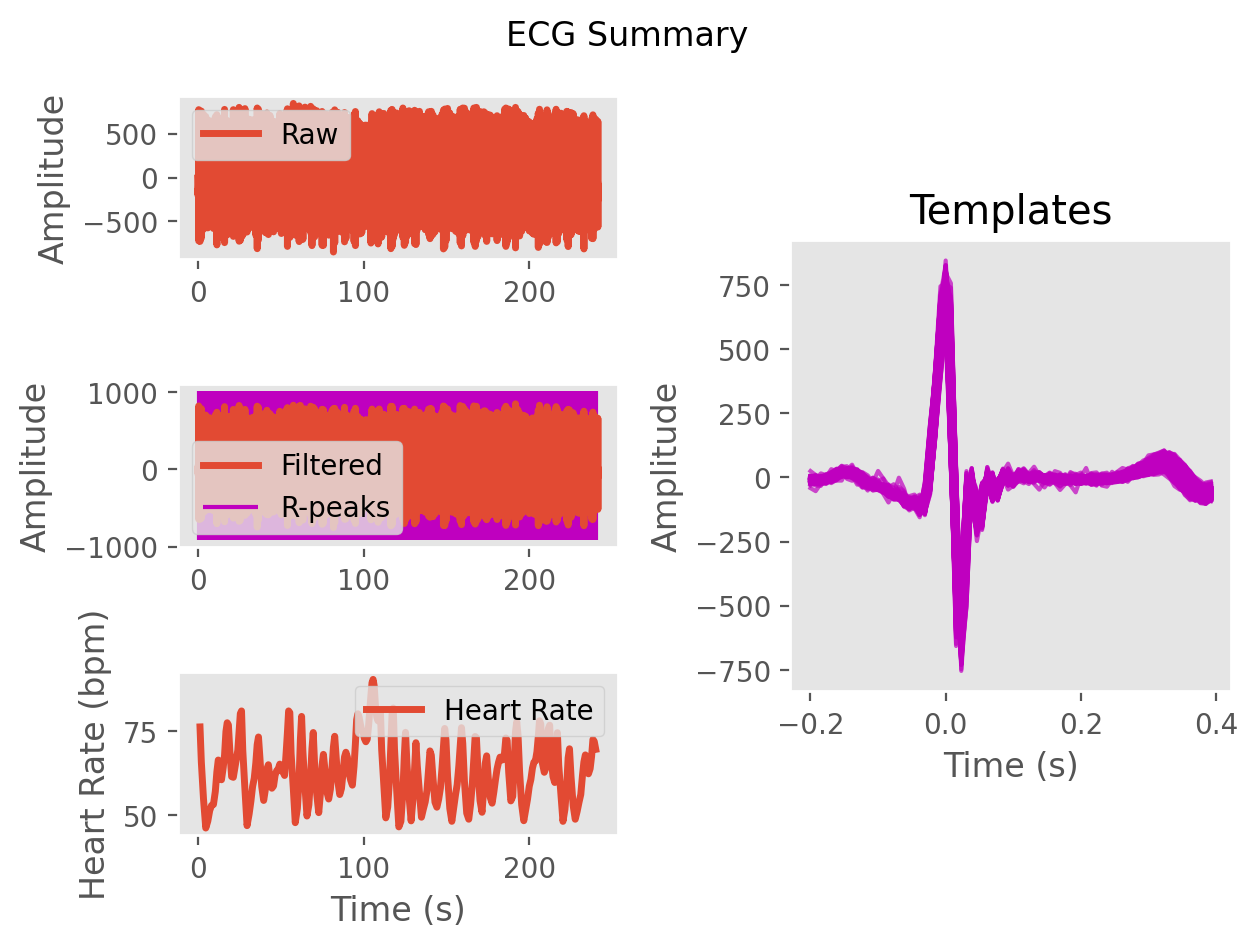

Values plotted in this chart, from the file beside it:
ECG, -0.33378891105906305, 12.762498508451067, 34.27637877960358, 34.97510426116621, 9.788318222571, -12.83771347122202, -29.39673265940412, -47.71571323670869, -58.3896964919372, -58.906563759055935, -52.24710662498379, -38.066852089504344, -27.47813824207983, -22.592213446987756, -12.660694343673057, -8.80684220887186, -15.219235105092089, -7.908710052988317, 6.765485181207678, 3.4468494605460016, -3.8383705074869816, -1.699854015738353, -2.1006639964380085
Time (s), 0.0, 0.007692, 0.01538, 0.02308, 0.03077, 0.03846, 0.04615, 0.05385, 0.06154, 0.06923, 0.07692, 0.08462, 0.09231, 0.1, 0.1077, 0.1154, 0.1231, 0.1308, 0.1385, 0.1462, 0.1538, 0.1615, 0.1692
Rpeaks, 79, 180, 285, 455, 631, 792, 942, 1087, 1234, 1382, 1501, 1612, 1735, 1864, 1999, 2104, 2213, 2312, 2407, 2519, 2659, 2791, 2904
IBI Series, 101.0, 105.0, 170.0, 176.0, 161.0, 150.0, 145.0, 147.0, 148.0, 119.0, 111.0, 123.0, 129.0, 135.0, 105.0, 109.0, 99.0, 95.0, 112.0, 140.0, 132.0, 113.0, 123.0
Heart Rate, 1.385, 2.192, 3.5, 4.854, 6.092, 7.246, 8.362, 9.492, 10.63, 11.55, 12.4, 13.35, 14.34, 15.38, 16.18, 17.02, 17.78, 18.52, 19.38, 20.45, 21.47, 22.34, 23.28
